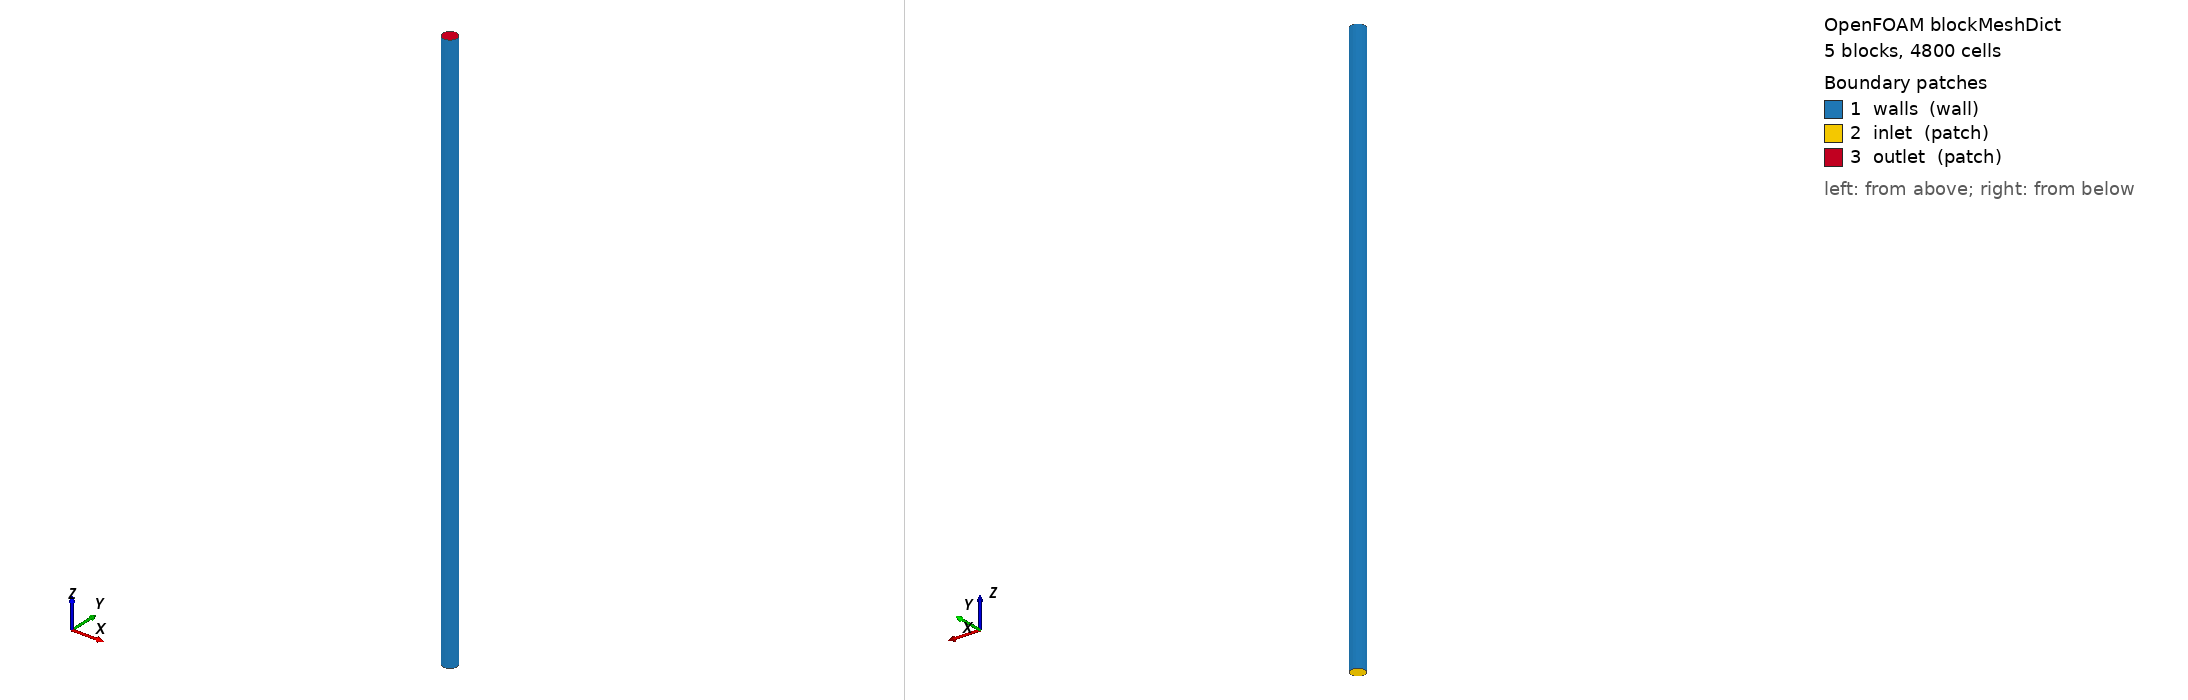

OpenFOAM case: the mesh blockMesh builds from blockMeshDict, 5 block(s), 4800 cells. Boundary patches (legend numbers): 1 walls (wall), 2 inlet (patch), 3 outlet (patch). Left view from above one corner, right view from below the opposite corner. Boundary conditions: 5 field file(s) under 0/; 3 of 3 drawn patches have an entry in a shipped field file.

=== system/blockMeshDict ===
/*--------------------------------*- C++ -*----------------------------------*\
| =========                 |                                                 |
| \\      /  F ield         | OpenFOAM: The Open Source CFD Toolbox           |
|  \\    /   O peration     |                                                 |
|   \\  /    A nd           | Copyright (C) 2016 Ehsan Madadi-Kandjani        |
|    \\/     M anipulation  |                                                 |
\*---------------------------------------------------------------------------*/
FoamFile
{
    version     2.0;
    format      ascii;
    class       dictionary;
    object      blockMeshDict;
}
// * * * * * * * * * * * * * * * * * * * * * * * * * * * * * * * * * * * * * //
// General macros to create cylinder mesh











// * * * * * * * * * * * * * * * * * * * * * * * * * * * * * * * * * * * * * //

convertToMeters 0.001;

// Inner square side half


// Inner square side curvature


// cylinder radius


// Height of cylinder


// Base z


// Outlet z


// Number of cells at inner square


// Number of cells between inner square and circle


// Number of cells in the cylinder height


// * * * * * * * * * * * * * * * * * * * * * * * * * * * * * * * * * * * * * //




// 45 degree points angle





// Half of 45 degree points angle

























// Inner square x and y position

// x





// y





// Circle x and y positions

// x





// y





// Inner square x and y position middle curvatures

// x





// y





// Circle x and y positions middle curvatures

// x





// y





// * * * * * * * * * * * * * * * * * * * * * * * * * * * * * * * * * * * * * //

vertices
(
    (0.3125 -0.3125 0) // Vertex s0b = 0 
    (-0.3125 -0.3125 0) // Vertex s1b = 1 
    (-0.3125 0.3125 0) // Vertex s2b = 2 
    (0.3125 0.3125 0) // Vertex s3b = 3 
    
    (0.441941738241592 -0.441941738241592 0) // Vertex r0b = 4 
    (-0.441941738241592 -0.441941738241592 0) // Vertex r1b = 5 
    (-0.441941738241592 0.441941738241592 0) // Vertex r2b = 6 
    (0.441941738241592 0.441941738241592 0) // Vertex r3b = 7 
    
    (0.3125 -0.3125 50) // Vertex s0t = 8 
    (-0.3125 -0.3125 50) // Vertex s1t = 9 
    (-0.3125 0.3125 50) // Vertex s2t = 10 
    (0.3125 0.3125 50) // Vertex s3t = 11 
    
    (0.441941738241592 -0.441941738241592 50) // Vertex r0t = 12 
    (-0.441941738241592 -0.441941738241592 50) // Vertex r1t = 13 
    (-0.441941738241592 0.441941738241592 50) // Vertex r2t = 14 
    (0.441941738241592 0.441941738241592 50) // Vertex r3t = 15 
);

blocks
(
    //block0
    hex (1 0 3 2 9 8 11 10)
    square
    (4 4 150)
    simpleGrading (1 1 1)
    
    //block1
    hex (0 4 7 3 8 12 15 11)
    innerCircle
    (1 4 150)
    simpleGrading (1 1 1)
    
    //block2
    hex (3 7 6 2 11 15 14 10)
    innerCircle
    (1 4 150)
    simpleGrading (1 1 1)
    
    //block3
    hex (2 6 5 1 10 14 13 9)
    innerCircle
    (1 4 150)
    simpleGrading (1 1 1)
    
    //block4
    hex (1 5 4 0 9 13 12 8)
    innerCircle
    (1 4 150)
    simpleGrading (1 1 1)
);

edges
(
    //Circle edges
    arc 7 4 (0.625 0 0)
    arc 4 5 (3.82702124733548e-17 -0.625 0)
    arc 5 6 (-0.625 7.65404249467094e-17 0)
    arc 6 7 (3.82702124733548e-17 0.625 0)
    
    //Circle edges
    arc 15 12 (0.625 0 50)
    arc 12 13 (3.82702124733548e-17 -0.625 50)
    arc 13 14 (-0.625 7.65404249467094e-17 50)
    arc 14 15 (3.82702124733548e-17 0.625 50)
    
    arc 3 0 (0.375 0 0)
    arc 0 1 (0 -0.375 0)
    arc 1 2 (-0.375 0 0)
    arc 2 3 (0 0.375 0)
    
    arc 11 8 (0.375 0 50)
    arc 8 9 (0 -0.375 50)
    arc 9 10 (-0.375 0 50)
    arc 10 11 (0 0.375 50)
    
);

patches
(
    wall walls
    (
        (4 7 15 12)
        (5 4 12 13)
        (6 5 13 14)
        (7 6 14 15)
    )
    
    patch inlet
    (
        (3 0 1 2)
        (3 7 4 0)
        (2 6 7 3)
        (1 5 6 2)
        (0 4 5 1)
    )
    
    patch outlet
    (
        (11 10 9 8)
        (11 8 12 15)
        (10 11 15 14)
        (9 10 14 13)
        (8 9 13 12)
    )
);

mergePatchPairs
(
);


=== system/controlDict ===
/*--------------------------------*- C++ -*----------------------------------*\
  =========                 |
  \\      /  F ield         | OpenFOAM: The Open Source CFD Toolbox
   \\    /   O peration     | Website:  https://openfoam.org
    \\  /    A nd           | Version:  9
     \\/     M anipulation  |
\*---------------------------------------------------------------------------*/
FoamFile
{
    format      ascii;
    class       dictionary;
    location    "system";
    object      controlDict;
}
// * * * * * * * * * * * * * * * * * * * * * * * * * * * * * * * * * * * * * //

application     denseParticleFoamMod1;

startFrom       latestTime; //startTime;

//startTime       0.1;

stopAt          endTime;

endTime         0.1;

deltaT          2e-5;

adjustTimeStep  true;

maxCo           0.75;

writeControl    adjustableRunTime; //timeStep;

writeInterval   0.0002;

purgeWrite      0;

writeFormat     ascii;

writePrecision  6;

writeCompression off;

timeFormat      general;

timePrecision   6;

runTimeModifiable yes;

functions
{
    inletPressure
    {
        //From tutorials/.../sloshingTank2D
        type            surfaces;
        libs            ("libsampling.so");
        writeControl    timeStep  //runTime;timeStep;...
        writeInterval   1;        //1e-4;   1;
        surfaceFormat   vtk;      //raw;VTK;...
        fields
        (
            p
        );
        interpolationScheme cellPoint;

        surfaces
        (
            inlet
            {
                type        patch;
                patches     (inlet);
                triangulate false;
            }
        );
    }
    
    outletAlpha
    {
        type            surfaces;
        libs            ("libsampling.so");
        writeControl    timeStep  //runTime;timeStep;...
        writeInterval   1;        //1e-4;   1;
        surfaceFormat   vtk;      //raw;VTK;...
        fields
        (
            alpha.air
        );
        interpolationScheme cellPoint;

        surfaces
        (
            outlet
            {
                type        patch;
                patches     (outlet);
                triangulate false;
            }
        );
    }
    
    stop
    {
        type       stopAtClockTime;
        libs       ("libutilityFunctionObjects.so");
        stopTime   50000;
        action     noWriteNow;
    }
}

// ************************************************************************* //


=== 0/alpha.air ===
/*--------------------------------*- C++ -*----------------------------------*\
  =========                 |
  \\      /  F ield         | OpenFOAM: The Open Source CFD Toolbox
   \\    /   O peration     | Website:  https://openfoam.org
    \\  /    A nd           | Version:  9
     \\/     M anipulation  |
\*---------------------------------------------------------------------------*/
FoamFile
{
    format      ascii;
    class       volScalarField;
    location    "0.05";
    object      alpha.air;
}
// * * * * * * * * * * * * * * * * * * * * * * * * * * * * * * * * * * * * * //

dimensions      [0 0 0 0 0 0 0];

internalField   uniform 1;

boundaryField
{
    walls
    {
        type            calculated;
        value           uniform 1;
    }
    inlet
    {
        type            calculated;
        value           uniform 1;
    }
    outlet
    {
        type            calculated;
        value           uniform 1;
    }
}


// ************************************************************************* //


Also in the case, not shown: 0/U.air (161091 bytes, source omitted); 0/p (38904 bytes, source omitted); 0/phi.air (193942 bytes, source omitted); constant/polyMesh/faces (numeric list); constant/polyMesh/owner (numeric list).
